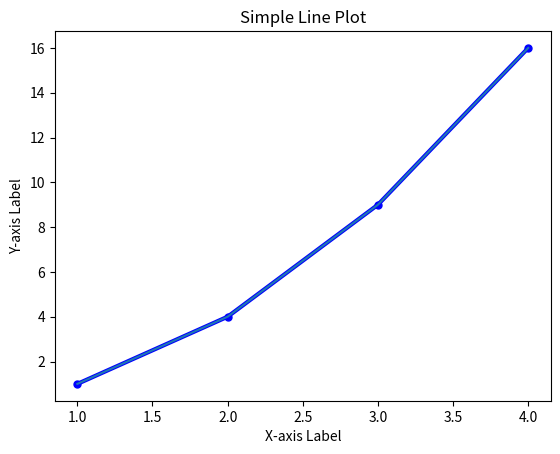
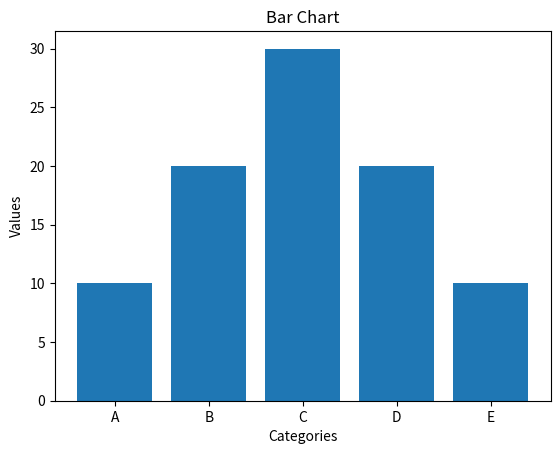
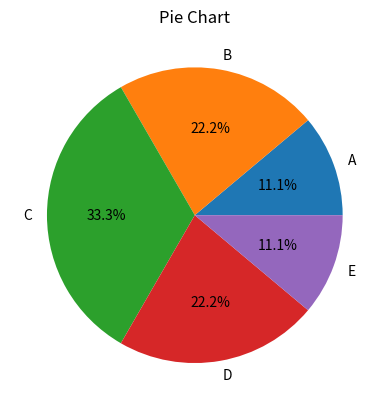
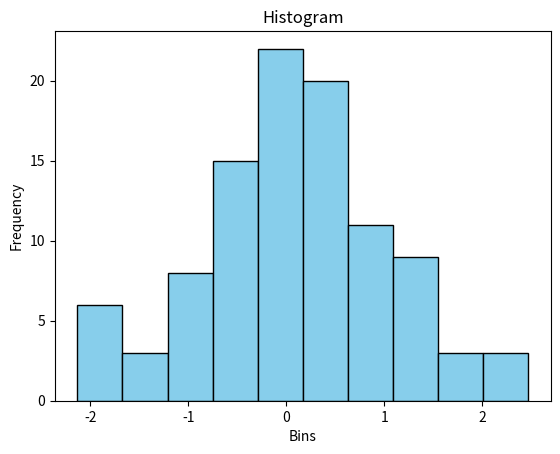
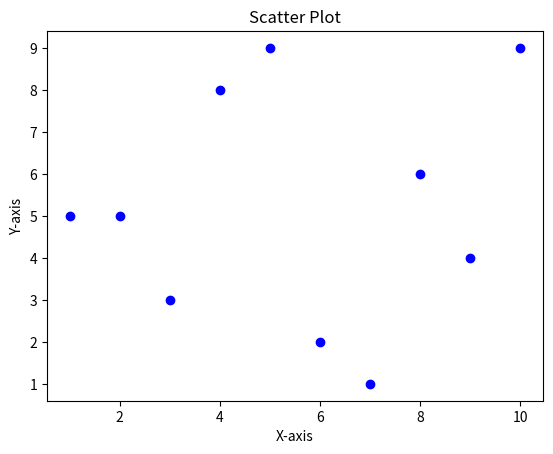

These charts were generated, in order, by the following Python code:
"""
For reference, during this lesson I was having tremendous difficulty
in getting the normal matplotlib.pyplot as plt to work, and it always gave me
an error regarding "tcl not being installed correctly". After wasting many hours of
head scratching and a lot of research, I found there seems to be a bug with
python 3.13 at the moment and tcl, therefore I had to find an alternative way
of displaying graphs and charts via matplotlib.use('Agg'), which seems to
do the job well and still allows me to view the graph, albeit at the minor
cost of creating a png file instead of a live window, which honestly may
even be considered better than a live window, it's really cool :o
"""

import matplotlib
matplotlib.use('Agg')  # Switch to a non-interactive backend
import matplotlib.pyplot as plt
import numpy as np
import pandas as pd
import seaborn as sns

# Example data
x = [1, 2, 3, 4]
y = [1, 4, 9, 16]

# plot() syntax:

plt.plot(x, y, color="blue", marker="o", linestyle="-", linewidth=3, markersize=5, label="Line")

# Create the plot
plt.plot(x, y)
plt.xlabel("X-axis Label")
plt.ylabel("Y-axis Label")
plt.title("Simple Line Plot")

# Save the plot as an image
plt.savefig("plot.png")  # Saves the plot in the current directory

x = np.linspace(1, 10, 10)
y = np.random.randint(1, 10, 10)
categories = ['A', 'B', 'C', 'D', 'E']
values = [10, 20, 30, 20, 10]
np.random.seed(10)
data = np.random.normal(size=100)
data2 = np.random.normal(size=100)
group_data = [np.random.normal(0, std, 100) for std in range(1, 4)]
sizes = [100, 200, 300, 400, 500]
figures = []

plt.figure()
plt.bar(categories, values)
plt.title("Bar Chart")
plt.xlabel("Categories")
plt.ylabel("Values")
figures.append(plt.gcf())

plt.savefig("bar.png")


plt.figure()
plt.pie(values, labels=categories, autopct='%1.1f%%')
plt.title("Pie Chart")
figures.append(plt.gcf())
plt.savefig("pie.png")


plt.figure()
plt.hist(data, bins=10, color="skyblue", edgecolor="black")
plt.title("Histogram")
plt.xlabel("Bins")
plt.ylabel("Frequency")
figures.append(plt.gcf())
plt.savefig("histogram.png")


plt.figure()
plt.scatter(x, y, c="blue")
plt.title("Scatter Plot")
plt.xlabel("X-axis")
plt.ylabel("Y-axis")
figures.append(plt.gcf())
plt.savefig("scatter.png")